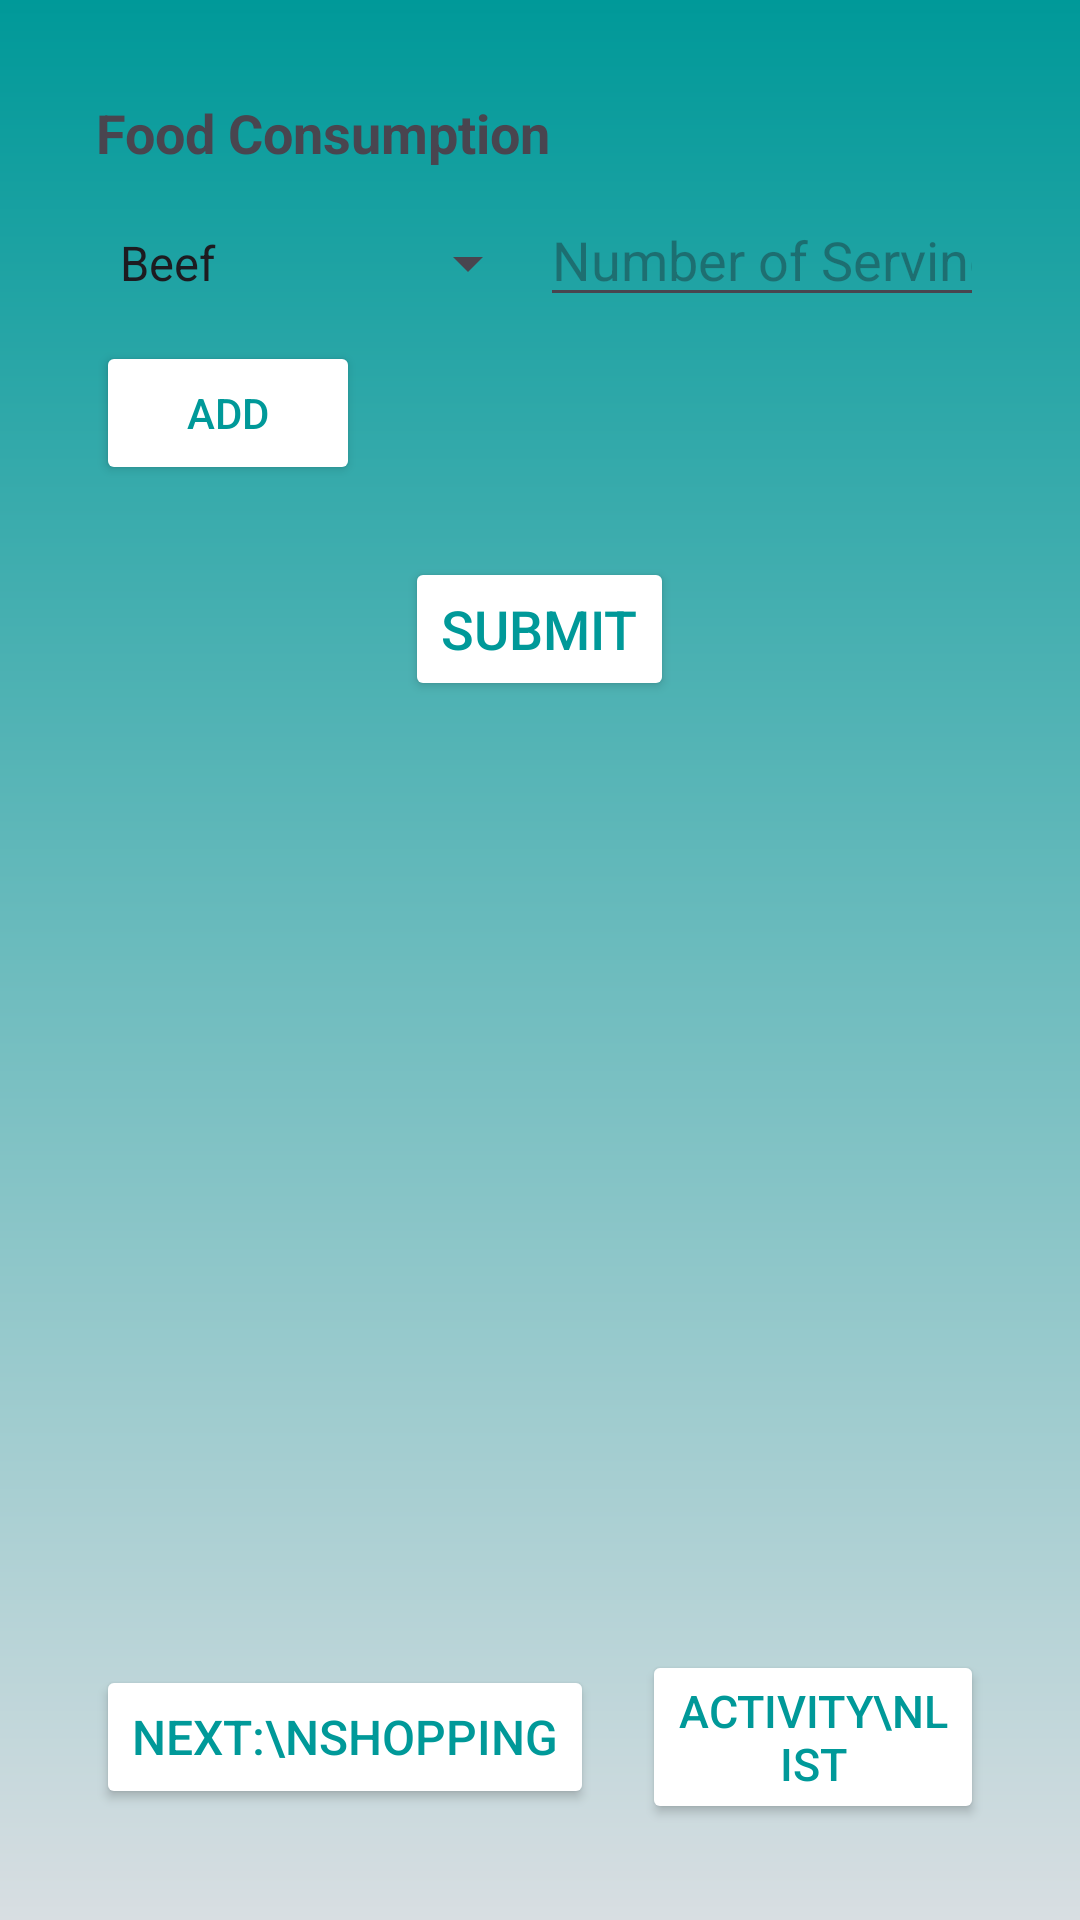

Android layout source for this screen:
<!-- AndroidManifest.xml: application theme Theme.B07Fall2024 -->
<!-- res/layout/food_consumption.xml -->
<RelativeLayout
    xmlns:android="http://schemas.android.com/apk/res/android"
    android:layout_width="match_parent"
    android:layout_height="match_parent"
    android:background="@drawable/tracker_background"
    android:padding="16dp">


    <ScrollView
        android:layout_width="match_parent"
        android:layout_height="match_parent"
        android:layout_above="@+id/buttonContainer"
        android:padding="16dp">

        <LinearLayout
            android:layout_width="match_parent"
            android:layout_height="wrap_content"
            android:orientation="vertical">

            
            <TextView
                android:id="@+id/foodConsumptionTitle"
                android:layout_width="wrap_content"
                android:layout_height="wrap_content"
                android:paddingBottom="8dp"
                android:text="Food Consumption"
                android:textSize="18sp"
                android:textStyle="bold" />

            
            <LinearLayout
                android:id="@+id/mealContainer"
                android:layout_width="match_parent"
                android:layout_height="wrap_content"
                android:orientation="vertical">

                
                <LinearLayout
                    android:layout_width="match_parent"
                    android:layout_height="wrap_content"
                    android:layout_marginBottom="8dp"
                    android:orientation="horizontal">

                    
                    <Spinner
                        android:id="@+id/mealTypeSpinner"
                        android:layout_width="0dp"
                        android:layout_height="wrap_content"
                        android:layout_weight="1"
                        android:entries="@array/meal_types"
                        android:textColor="@android:color/white" />

                    
                    <EditText
                        android:id="@+id/mealServingsInput"
                        android:layout_width="0dp"
                        android:layout_height="wrap_content"
                        android:layout_weight="1"
                        android:hint="Number of Servings"
                        android:inputType="number" />
                </LinearLayout>
            </LinearLayout>

            
            <Button
                android:id="@+id/addMealButton"
                android:layout_width="wrap_content"
                android:layout_height="wrap_content"
                android:backgroundTint="#FFFFFF"
                android:textColor="#009999"
                android:onClick="onAdd"
                android:text="Add" />

            <Button
                android:id="@+id/submitButton"
                android:layout_width="wrap_content"
                android:layout_height="wrap_content"
                android:layout_gravity="center_horizontal"
                android:layout_marginTop="24dp"
                android:backgroundTint="#FFFFFF"
                android:textColor="#009999"
                android:text="Submit"
                android:textSize="18sp" />
        </LinearLayout>
    </ScrollView>

    
    <LinearLayout
        android:id="@+id/buttonContainer"
        android:layout_width="match_parent"
        android:layout_height="wrap_content"
        android:layout_alignParentBottom="true"
        android:gravity="center"
        android:orientation="horizontal"
        android:padding="16dp">

        <Button
            android:id="@+id/nextButton"
            android:layout_width="wrap_content"
            android:layout_height="wrap_content"
            android:layout_marginEnd="8dp"
            android:text="Next:\nShopping"
            android:backgroundTint="#FFFFFF"
            android:textColor="#009999"
            android:textSize="16sp" />

        <Button
            android:id="@+id/activityListButton"
            android:layout_width="wrap_content"
            android:layout_height="wrap_content"
            android:layout_marginStart="8dp"
            android:text="Activity\nList"
            android:backgroundTint="#FFFFFF"
            android:textColor="#009999"
            android:textSize="15sp" />

    </LinearLayout>
</RelativeLayout>
<!-- resources referenced by this layout -->
<resources>
  <string-array name="meal_types">
          <item>Beef</item>
          <item>Pork</item>
          <item>Chicken</item>
          <item>Fish</item>
          <item>Plant-Based</item>
      </string-array>
  <!-- drawable tracker_background (drawable) -->
  <?xml version="1.0" encoding="utf-8"?>
  <shape xmlns:android="http://schemas.android.com/apk/res/android">
      <gradient android:type="linear" android:angle="100"
          android:startColor= "#009999" android:endColor="@color/white"/>
  </shape>
  <style name="Theme.B07Fall2024" parent="Base.Theme.B07Fall2024" />
  <color name="white">#d8dee2</color>
  <style name="Base.Theme.B07Fall2024" parent="Theme.Material3.DayNight.NoActionBar">
          
          
      </style>
</resources>
